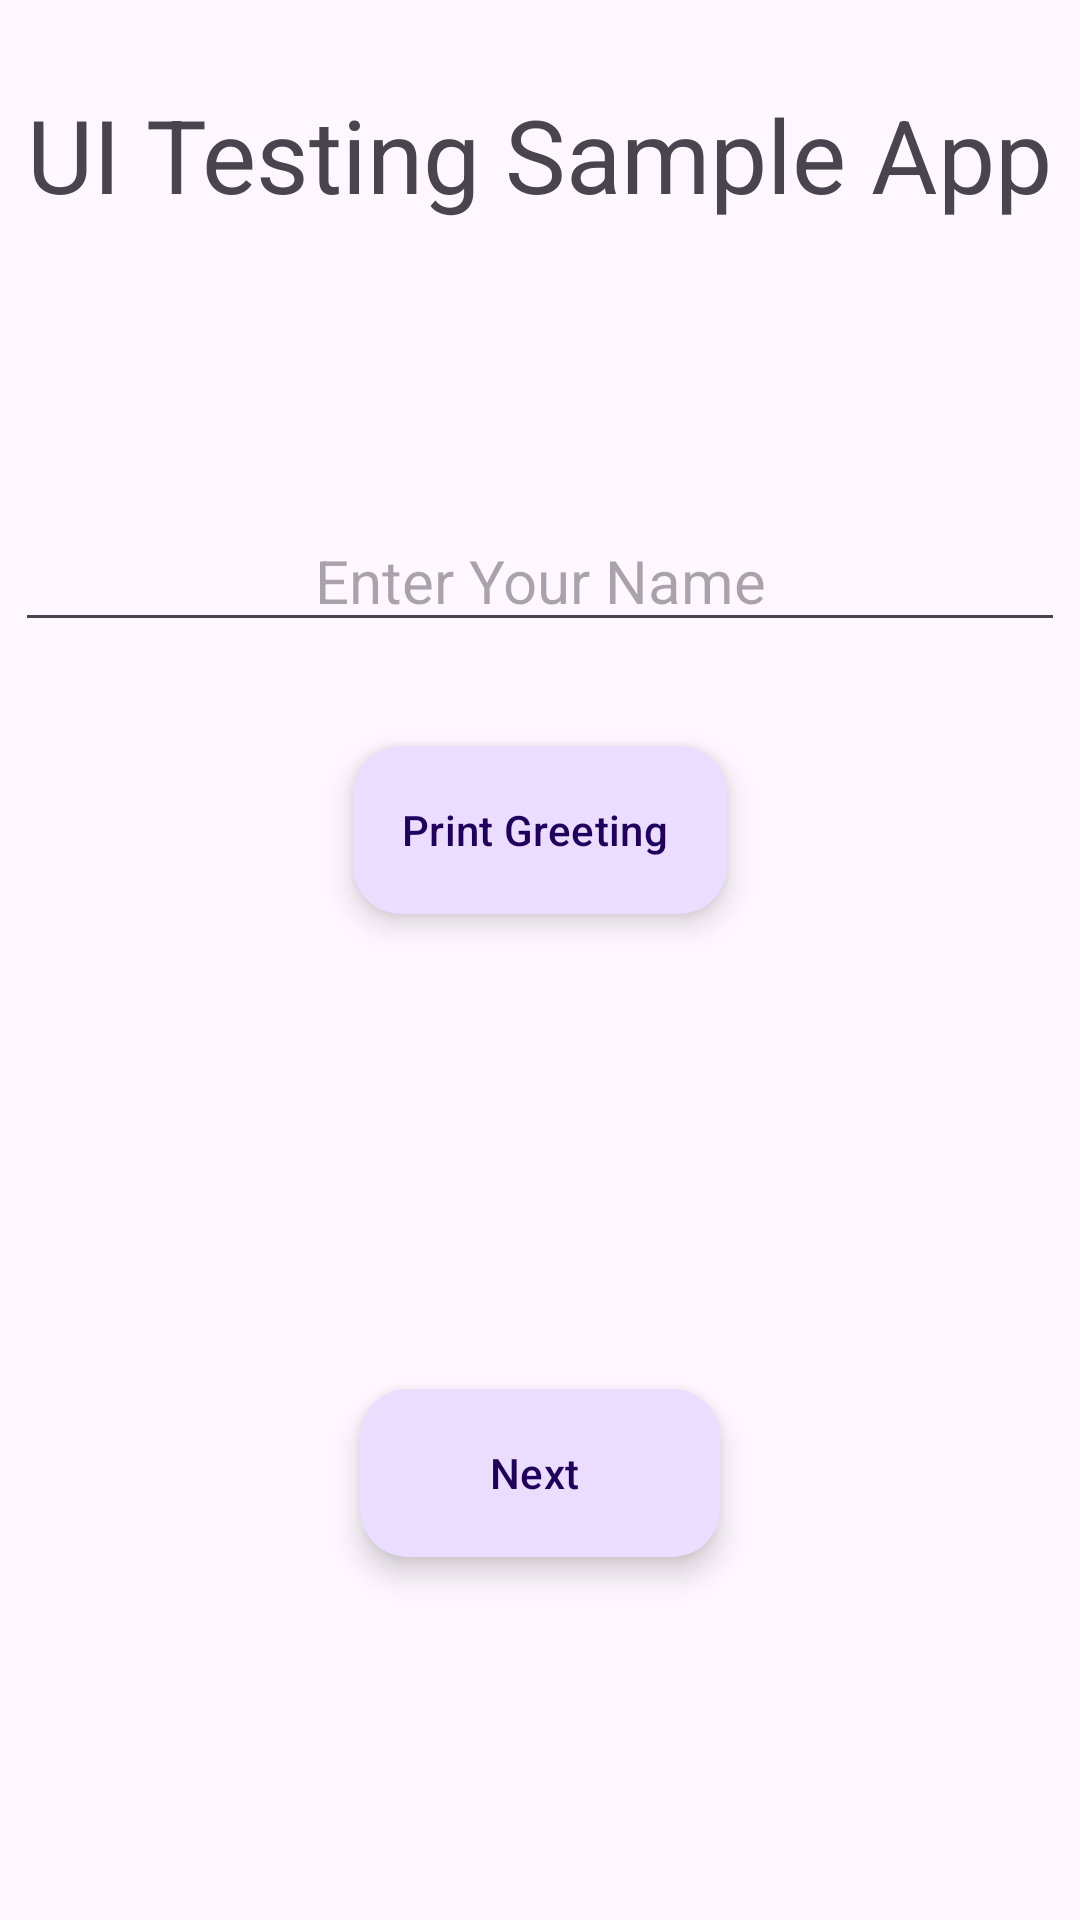

The Android layout XML behind this screen, and the referenced resources:
<!-- AndroidManifest.xml: application theme Theme.UI_Testing_Task -->
<!-- res/layout/activity_main.xml -->
<?xml version="1.0" encoding="utf-8"?>
<androidx.constraintlayout.widget.ConstraintLayout xmlns:android="http://schemas.android.com/apk/res/android"
    xmlns:app="http://schemas.android.com/apk/res-auto"
    xmlns:tools="http://schemas.android.com/tools"
    android:id="@+id/main"
    android:layout_width="match_parent"
    android:layout_height="match_parent"
    tools:context=".MainActivity">

    
    <TextView
        android:id="@+id/textView"
        android:layout_width="wrap_content"
        android:layout_height="wrap_content"
        android:text="UI Testing Sample App"
        android:textSize="34sp"
        app:layout_constraintBottom_toBottomOf="parent"
        app:layout_constraintEnd_toEndOf="parent"
        app:layout_constraintStart_toStartOf="parent"
        app:layout_constraintTop_toTopOf="parent"
        app:layout_constraintVertical_bias="0.048" />


    <EditText
        android:id="@+id/etEnterName"
        android:layout_width="350dp"
        android:layout_height="wrap_content"
        android:gravity="center"
        android:hint="Enter Your Name"
        android:textSize="20sp"
        app:layout_constraintBottom_toBottomOf="parent"
        app:layout_constraintEnd_toEndOf="parent"
        app:layout_constraintHorizontal_bias="0.498"
        app:layout_constraintStart_toStartOf="parent"
        app:layout_constraintTop_toBottomOf="@+id/textView"
        app:layout_constraintVertical_bias="0.184" />

    <com.google.android.material.floatingactionbutton.ExtendedFloatingActionButton
        android:id="@+id/btnPrintGreeting"
        android:layout_width="wrap_content"
        android:layout_height="wrap_content"
        android:gravity="center"
        android:text="Print Greeting"
        app:layout_constraintBottom_toBottomOf="parent"
        app:layout_constraintEnd_toEndOf="parent"
        app:layout_constraintStart_toStartOf="parent"
        app:layout_constraintTop_toBottomOf="@+id/etEnterName"
        app:layout_constraintVertical_bias="0.094" />

    <TextView
        android:id="@+id/tvDisplayResult"
        android:layout_width="wrap_content"
        android:layout_height="wrap_content"
        android:textSize="20dp"
        app:layout_constraintBottom_toBottomOf="parent"
        app:layout_constraintEnd_toEndOf="parent"
        app:layout_constraintStart_toStartOf="parent"
        app:layout_constraintTop_toBottomOf="@+id/btnPrintGreeting"
        app:layout_constraintVertical_bias="0.213"
        tools:text="Result" />

    <com.google.android.material.floatingactionbutton.ExtendedFloatingActionButton
        android:id="@+id/btnNext"
        android:layout_width="wrap_content"
        android:layout_height="wrap_content"
        android:layout_marginBottom="121dp"
        android:text="Next"
        app:layout_constraintBottom_toBottomOf="parent"
        app:layout_constraintEnd_toEndOf="parent"
        app:layout_constraintStart_toStartOf="parent" />

</androidx.constraintlayout.widget.ConstraintLayout>
<!-- resources referenced by this layout -->
<resources>
  <style name="Theme.UI_Testing_Task" parent="Base.Theme.UI_Testing_Task" />
  <style name="Base.Theme.UI_Testing_Task" parent="Theme.Material3.DayNight.NoActionBar">
          
          
      </style>
</resources>
